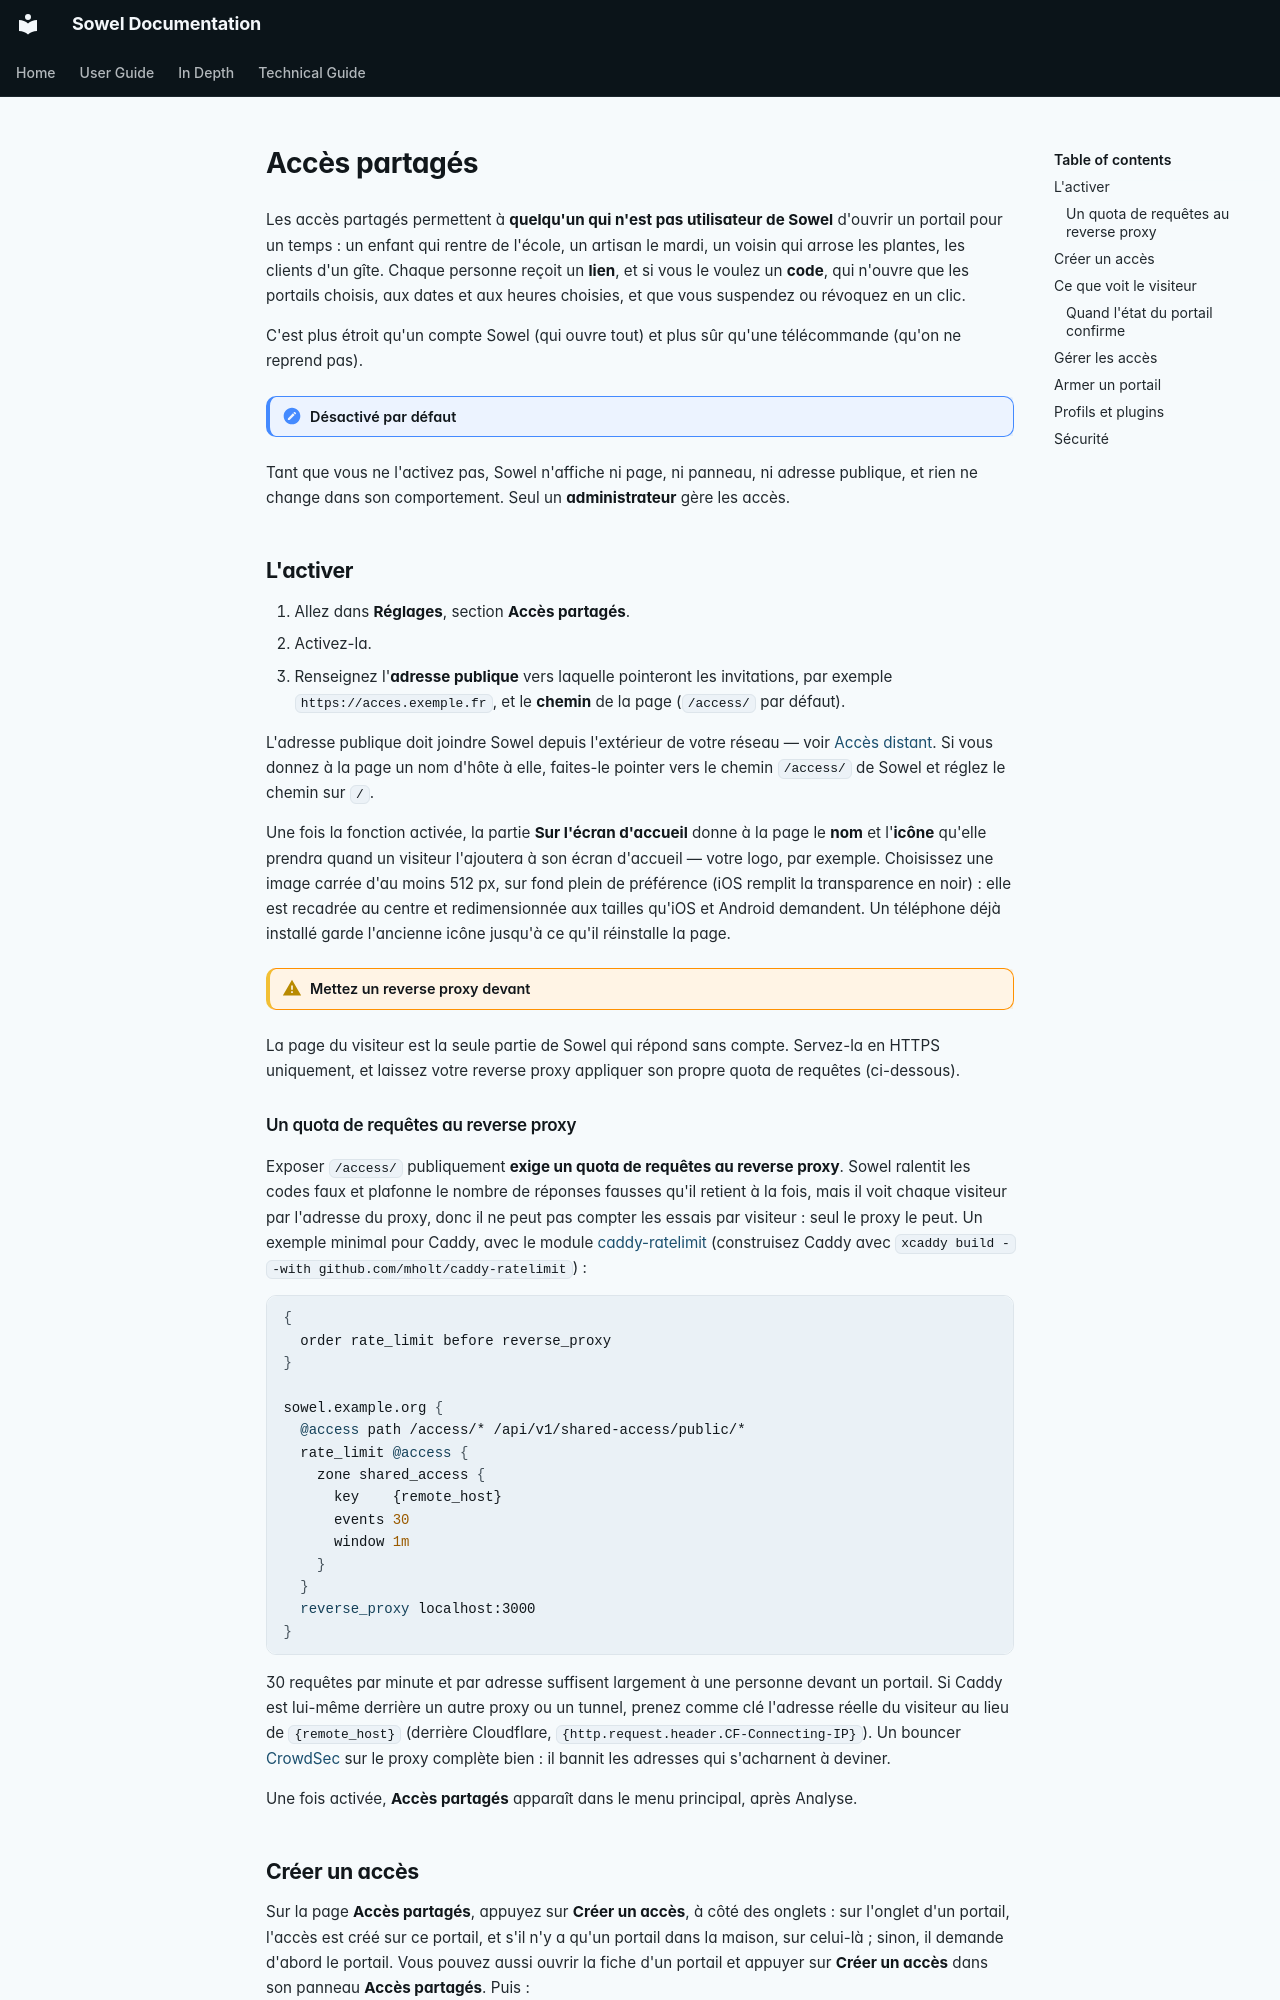

repository: mchacher/sowel · page: user/shared-access.fr/index.html · generator: mkdocs

# Accès partagés

Les accès partagés permettent à **quelqu'un qui n'est pas utilisateur de Sowel** d'ouvrir un portail
pour un temps : un enfant qui rentre de l'école, un artisan le mardi, un voisin qui arrose les
plantes, les clients d'un gîte. Chaque personne reçoit un **lien**, et si vous le voulez un
**code**, qui n'ouvre que les portails choisis, aux dates et aux heures choisies, et que vous
suspendez ou révoquez en un clic.

C'est plus étroit qu'un compte Sowel (qui ouvre tout) et plus sûr qu'une télécommande (qu'on ne
reprend pas).

!!! note "Désactivé par défaut"
Tant que vous ne l'activez pas, Sowel n'affiche ni page, ni panneau, ni adresse publique, et
rien ne change dans son comportement. Seul un **administrateur** gère les accès.

## L'activer

1. Allez dans **Réglages**, section **Accès partagés**.
2. Activez-la.
3. Renseignez l'**adresse publique** vers laquelle pointeront les invitations, par exemple
   `https://acces.exemple.fr`, et le **chemin** de la page (`/access/` par défaut).

L'adresse publique doit joindre Sowel depuis l'extérieur de votre réseau — voir
[Accès distant](remote-access.md). Si vous donnez à la page un nom d'hôte à elle, faites-le pointer
vers le chemin `/access/` de Sowel et réglez le chemin sur `/`.

Une fois la fonction activée, la partie **Sur l'écran d'accueil** donne à la page le **nom** et
l'**icône** qu'elle prendra quand un visiteur l'ajoutera à son écran d'accueil — votre logo, par
exemple. Choisissez une image carrée d'au moins 512 px, sur fond plein de préférence (iOS remplit la
transparence en noir) : elle est recadrée au centre et redimensionnée aux tailles qu'iOS et Android
demandent. Un téléphone déjà installé garde l'ancienne icône jusqu'à ce qu'il réinstalle la page.

!!! warning "Mettez un reverse proxy devant"
La page du visiteur est la seule partie de Sowel qui répond sans compte. Servez-la en HTTPS
uniquement, et laissez votre reverse proxy appliquer son propre quota de requêtes (ci-dessous).

### Un quota de requêtes au reverse proxy { #reverse-proxy-quota }

Exposer `/access/` publiquement **exige un quota de requêtes au reverse proxy**. Sowel ralentit les
codes faux et plafonne le nombre de réponses fausses qu'il retient à la fois, mais il voit chaque
visiteur par l'adresse du proxy, donc il ne peut pas compter les essais par visiteur : seul le proxy
le peut. Un exemple minimal pour Caddy, avec le module
[caddy-ratelimit](https://github.com/mholt/caddy-ratelimit) (construisez Caddy avec
`xcaddy build --with github.com/mholt/caddy-ratelimit`) :

```caddyfile
{
  order rate_limit before reverse_proxy
}

sowel.example.org {
  @access path /access/* /api/v1/shared-access/public/*
  rate_limit @access {
    zone shared_access {
      key    {remote_host}
      events 30
      window 1m
    }
  }
  reverse_proxy localhost:3000
}
```

30 requêtes par minute et par adresse suffisent largement à une personne devant un portail. Si
Caddy est lui-même derrière un autre proxy ou un tunnel, prenez comme clé l'adresse réelle du
visiteur au lieu de `{remote_host}` (derrière Cloudflare, `{http.request.header.CF-Connecting-IP}`).
Un bouncer [CrowdSec](https://www.crowdsec.net/) sur le proxy complète bien : il bannit les
adresses qui s'acharnent à deviner.

Une fois activée, **Accès partagés** apparaît dans le menu principal, après Analyse.
